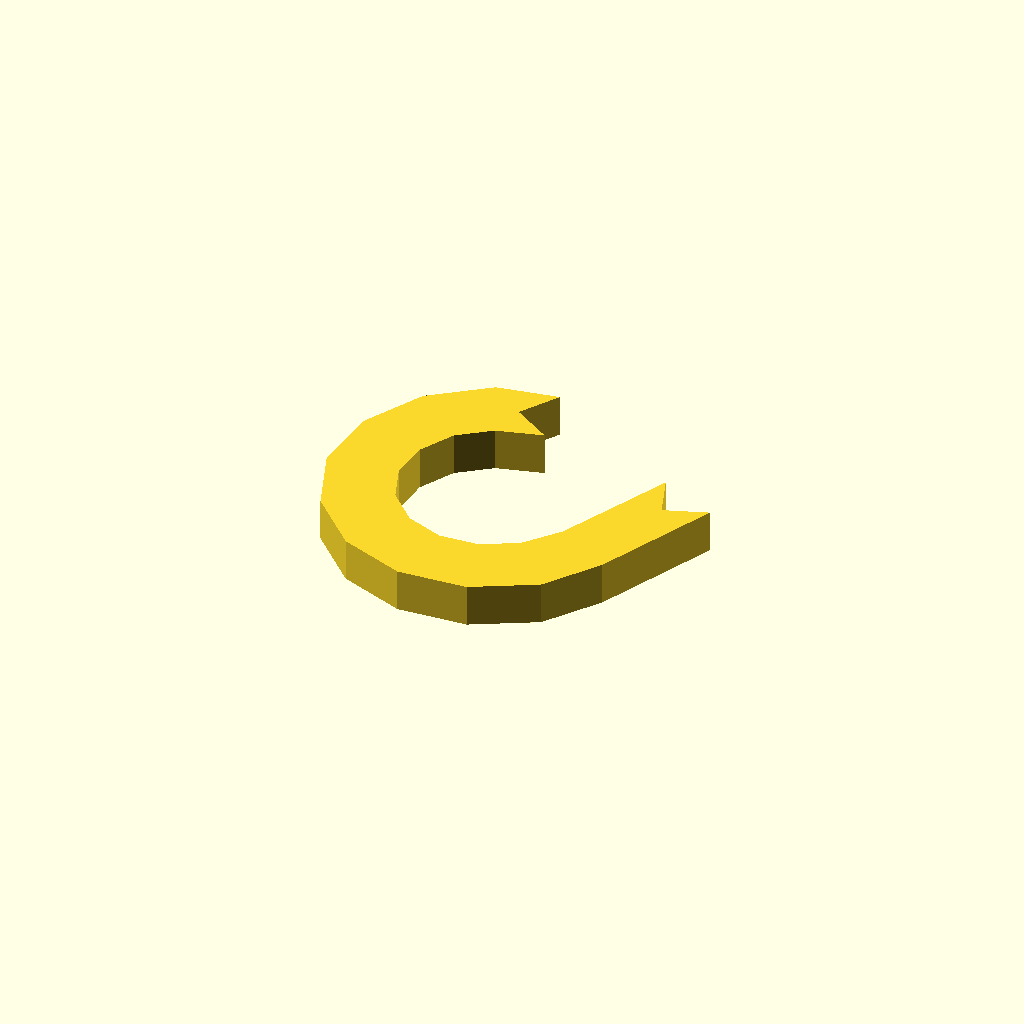
Cell 1: rendered with the file's own defaults.
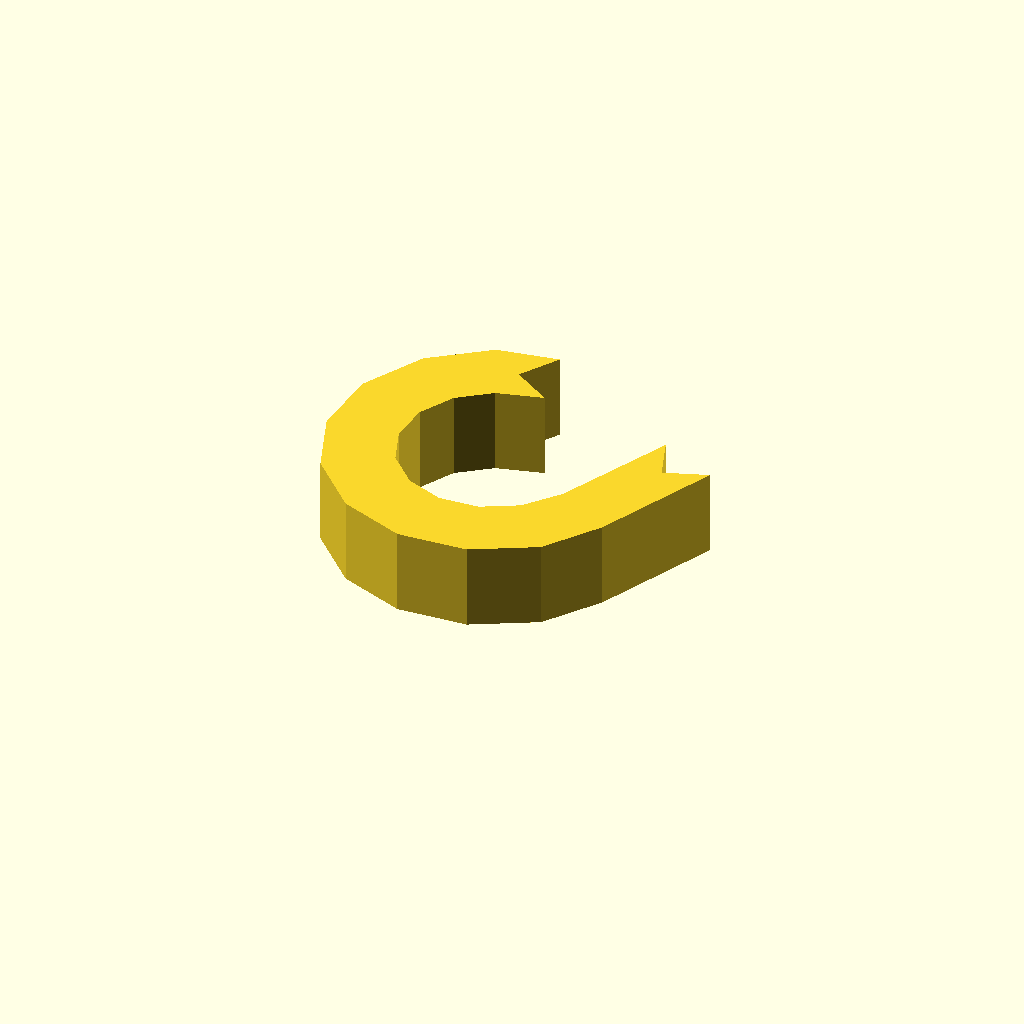
Cell 2: the same model with profile_height = 12.
One fixed orthographic camera (rotation 55°, 0°, 25°; colour scheme Cornfield) for every cell.
Source of the model, optional_data/data/sketch1/hookplates/part_0058.scad:
$fn = 32;

// ----------------------------------------------------------------------
// Hook plate: curl radius 18 mm over 245 degrees, 9 mm thick band
// ----------------------------------------------------------------------

// --- parameters (mm) ---
profile_height = 6;       // extrusion height
profile_points = 26;      // points of the closed outline

profile = [[18.324, 39.738], [21.767, 45.091], [13.207, 43.573], [5.405, 37.747], [0.722, 29.21], [0, 19.5], [3.37, 10.365], [10.225, 3.45], [19.33, 0], [29.047, 0.637], [37.624, 5.246], [42.977, 12.706], [50.721, 29.498], [44.741, 27.321], [42.564, 33.301], [35.094, 17.466], [31.2, 12.766], [26.32, 10.144], [20.792, 9.782], [15.612, 11.745], [11.712, 15.679], [9.794, 20.876], [10.205, 26.401], [12.869, 31.258], [17.308, 34.573], [23.677, 36.296]];  // single closed polygon, 26 points, counter clockwise

// --- the one profile operation ---
linear_extrude(height = profile_height) polygon(points = profile);
Customizer parameters (derived from the source; name, type, default, range or options):
profile_height: number, default 6
profile_points: number, default 26
